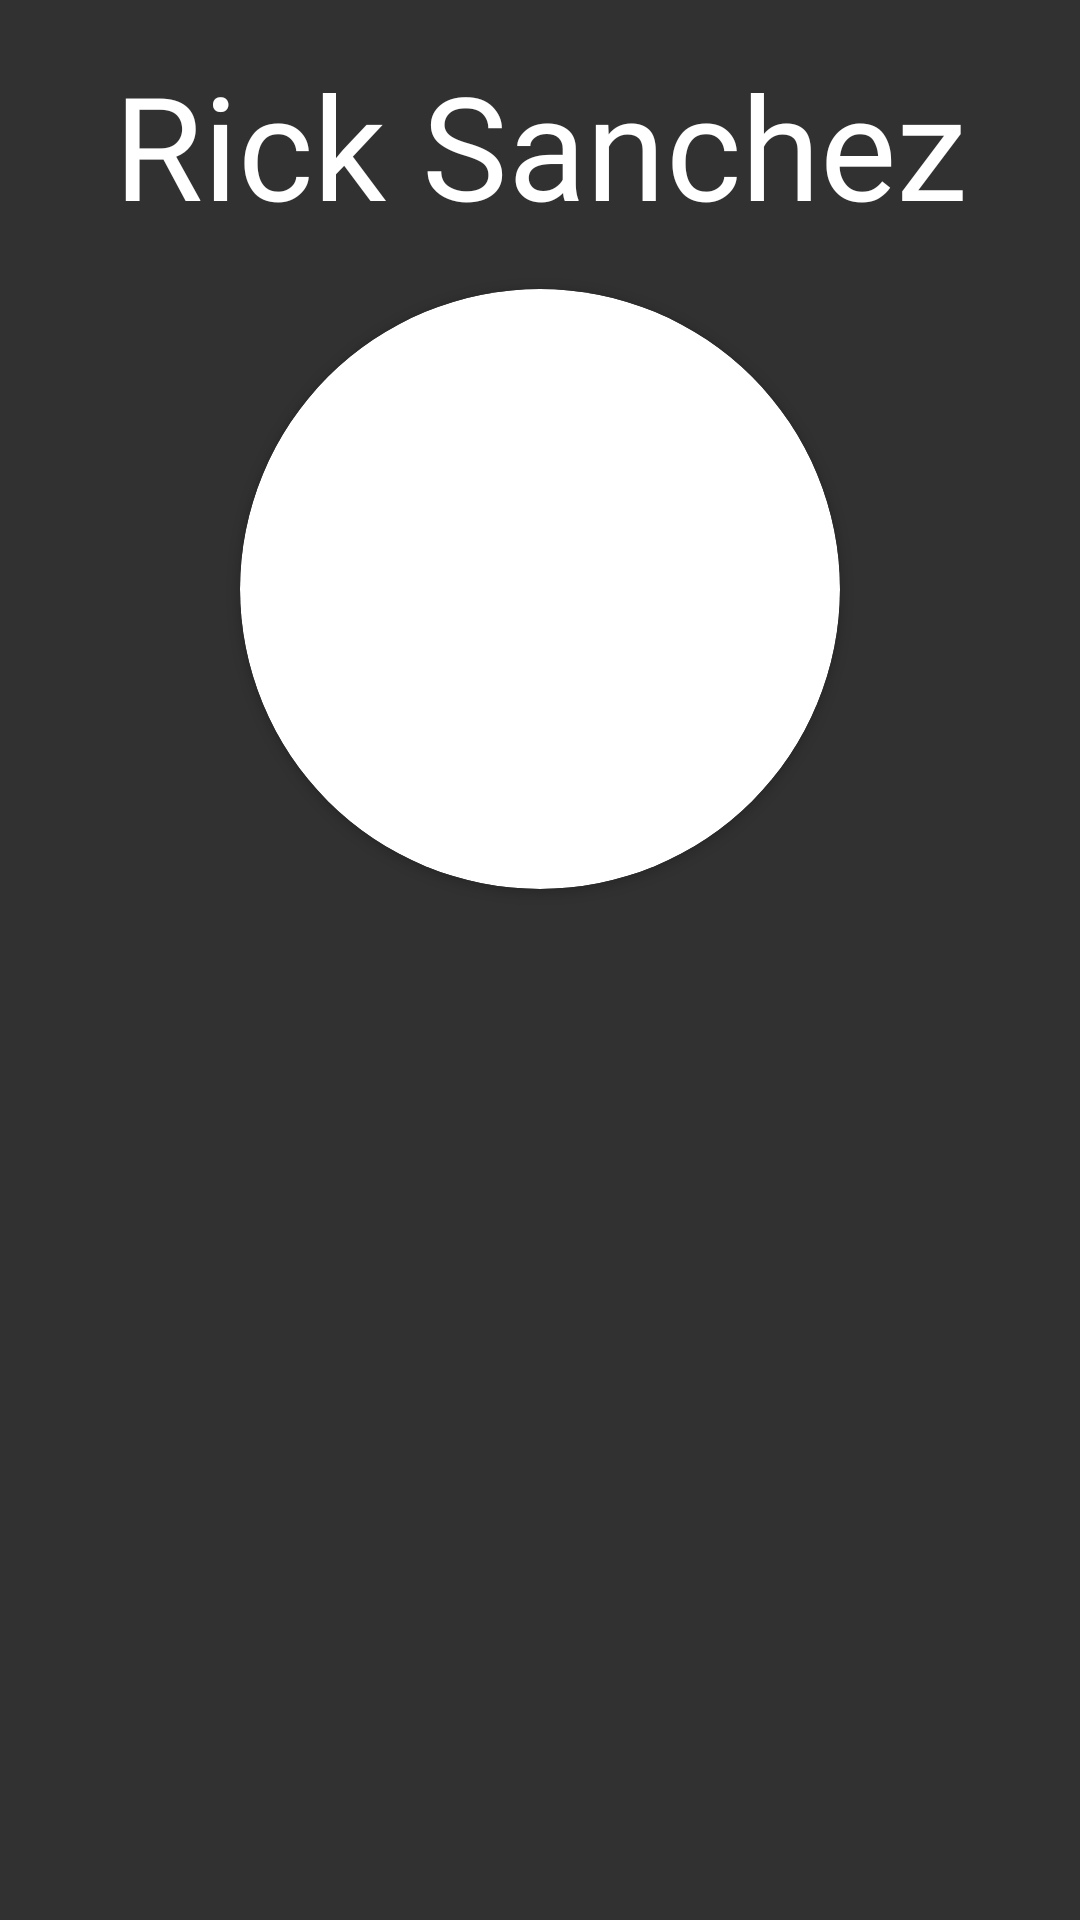

Here is an Android app screen rendered from its layout file. Give the layout XML and the strings, colors and styles it references.
<!-- AndroidManifest.xml: application theme Theme.RickMorty -->
<!-- res/layout/activity_char_detail.xml -->
<?xml version="1.0" encoding="utf-8"?>

<RelativeLayout xmlns:android="http://schemas.android.com/apk/res/android"
    xmlns:app="http://schemas.android.com/apk/res-auto"
    xmlns:tools="http://schemas.android.com/tools"
    android:layout_width="match_parent"
    android:layout_height="match_parent"
    tools:context=".view.CharDetail.CharDetailActivity"
    android:background="@drawable/splash">








    <View
        android:layout_width="match_parent"
        android:layout_height="match_parent"
        android:alpha="0.8"
        android:background="@color/black" />

    <TextView
        android:id="@+id/char_detail_name"
        android:layout_width="match_parent"
        android:layout_height="wrap_content"
        android:layout_alignParentTop="true"
        android:layout_margin="16dp"
        android:fontFamily="@font/bebas_neue_regular"
        android:gravity="center_horizontal"
        android:text="Rick Sanchez"
        android:textColor="@color/white"
        android:textSize="48sp" />

    <androidx.cardview.widget.CardView
        android:layout_width="200dp"
        android:layout_height="200dp"
        android:layout_below="@id/char_detail_name"
        android:layout_centerHorizontal="true"
        app:cardCornerRadius="1000000dp">


        <ImageView
            android:id="@+id/char_detail_image"
            android:layout_width="wrap_content"
            android:layout_height="wrap_content"
            android:src="@drawable/rick_image_mock" />

    </androidx.cardview.widget.CardView>

    <TextView
        android:layout_width="match_parent"
        android:layout_height="wrap_content"
        />



</RelativeLayout>
<!-- resources referenced by this layout -->
<resources>
  <color name="black">#FF000000</color>
  <color name="white">#FFFFFFFF</color>
  <style name="Theme.RickMorty" parent="Theme.AppCompat.Light.NoActionBar">
          
          <item name="colorPrimary">@color/purple_500</item>
  
          <item name="colorPrimaryVariant">@color/blackberry</item>
          <item name="colorOnPrimary">@color/white</item>
          
          <item name="colorSecondary">@color/teal_200</item>
          <item name="colorSecondaryVariant">@color/teal_700</item>
          <item name="colorOnSecondary">@color/black</item>
          
          <item name="android:statusBarColor" tools:targetApi="l">?attr/colorPrimaryVariant</item>
          
      </style>
  <color name="purple_500">#FF6200EE</color>
  <color name="blackberry">#360033</color>
  <color name="teal_200">#FF03DAC5</color>
  <color name="teal_700">#FF018786</color>
</resources>
